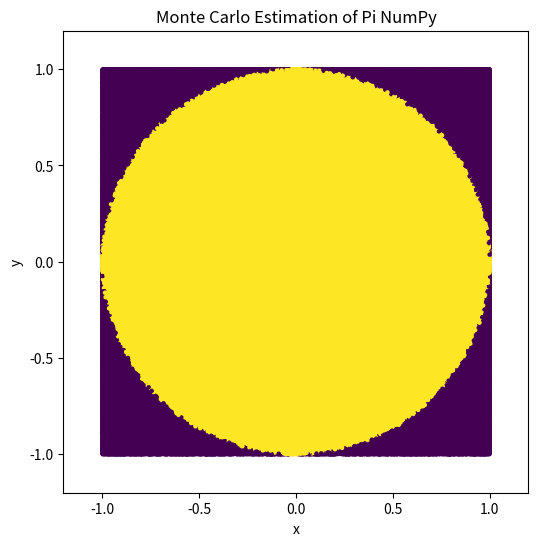

Write Python code to recreate this figure.
import numpy as np
import matplotlib.pyplot as plt

# Set the number of points to generate
num_points = 1000000

x = np.random.uniform(-1, 1, num_points)
y = np.random.uniform(-1, 1, num_points)

distance = np.sqrt(x**2 + y**2)

inside_circle = (distance <= 1).sum()

print(inside_circle)

pi_estimate = 4 * inside_circle / num_points

print(f"Estimated Pi Value: {pi_estimate}")

# Visualize the points
plt.figure(figsize=(6, 6))
plt.scatter(x, y, c=(distance <= 1), s=5)
plt.xlim(-1.2, 1.2)
plt.ylim(-1.2, 1.2)
plt.xlabel("x")
plt.ylabel("y")
plt.title(f"Monte Carlo Estimation of Pi NumPy")
plt.show()